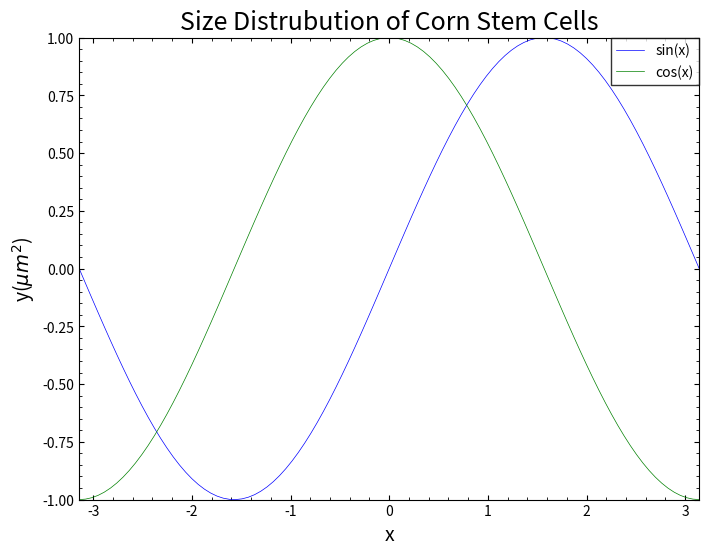

Write the Python code that produced this figure.
import numpy as np
import matplotlib.pyplot as plt
from numpy.polynomial.polynomial import polyfit
from matplotlib import rcParams
import math as m

#Font
plt.rcParams["font.family"] = "sans-serif"
hfont = {'fontname':'Helvetica'}

#legend
rcParams["legend.fancybox"] = False

#size of the figure
rcParams['figure.figsize'] = 8, 6


#data
x = np.linspace(-np.pi,np.pi,100)
y1 = np.sin(x)
y2 =np.cos(x)

#plot
fig, ax = plt.subplots()
ax.plot(x,y1,color='blue', linewidth=0.5, label="sin(x)")
ax.plot(x,y2,color='green', linewidth=0.5, label="cos(x)")
ax.set_xlim(-np.pi, np.pi)
ax.set_ylim(-1,1)
ax.set_title('Size Distrubution of Corn Stem Cells',fontsize=18)
ax.set_xlabel('x',fontsize=14)
ax.set_ylabel(r'y($\mu m^2$)',fontsize=14)

#design
ax.minorticks_on()
ax.legend(borderaxespad=0,edgecolor='black')
ax.tick_params(which='both', direction='in',bottom=True, top=True, left=True, right=True)
plt.savefig("Q31.png",bbox_inches='tight',transparent=True,dpi=500)
plt.show()








